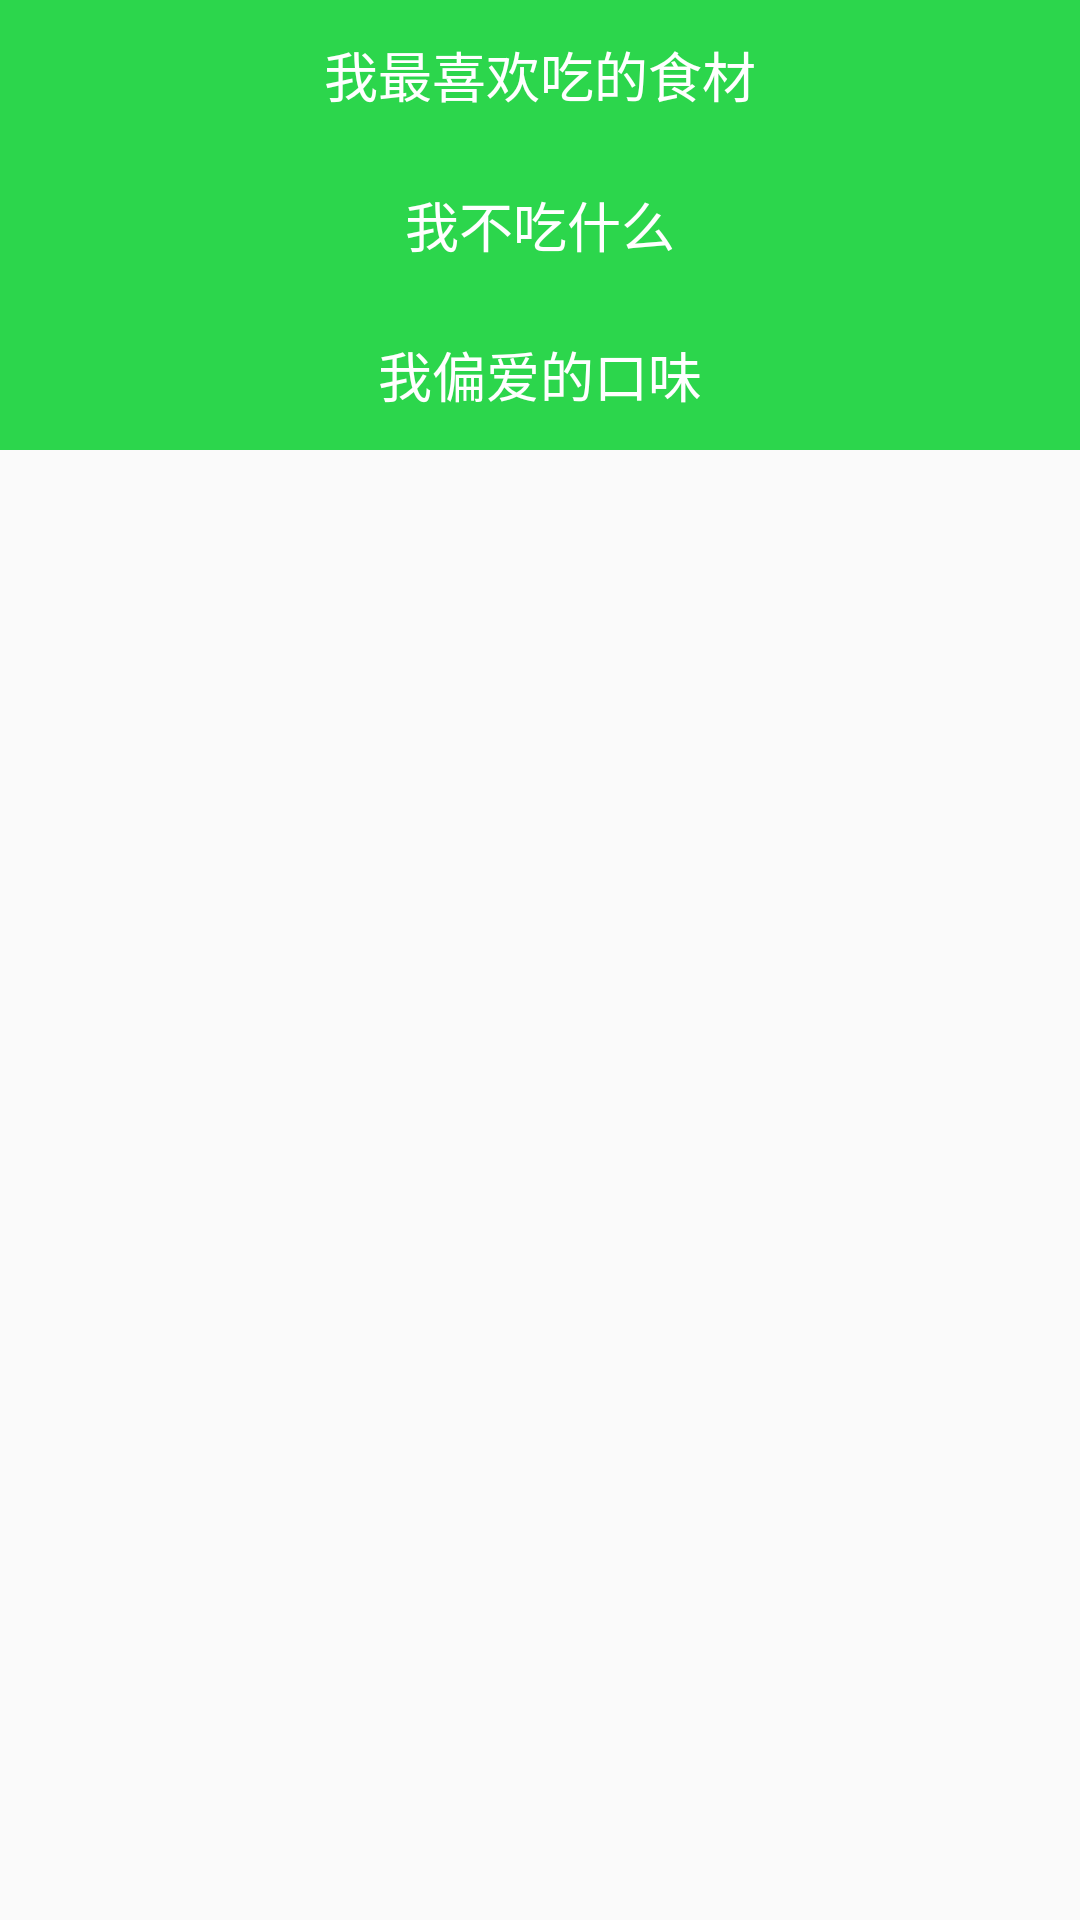

This screen was rendered from an Android layout file. Write that file and the resources it references.
<!-- AndroidManifest.xml: application theme ColorTranslucentTheme -->
<!-- res/layout/fragment_hobby.xml -->
<FrameLayout xmlns:android="http://schemas.android.com/apk/res/android"
    xmlns:tools="http://schemas.android.com/tools"
    android:layout_width="match_parent"
    android:layout_height="match_parent"
    tools:context="com.chuangsi.toeat.fragments.HobbyFragment">

    <LinearLayout
        android:orientation="vertical"
        android:layout_width="match_parent"
        android:layout_height="match_parent">

        <TextView
            android:text="我最喜欢吃的食材"
            android:textSize="18sp"
            android:gravity="center"
            android:textColor="@color/white"
            android:background="@color/title_color"
            android:layout_width="match_parent"
            android:layout_height="50dp" />

        <TextView
            android:text="我不吃什么"
            android:textSize="18sp"
            android:gravity="center"
            android:textColor="@color/white"
            android:background="@color/title_color"
            android:layout_width="match_parent"
            android:layout_height="50dp" />

        <TextView
            android:text="我偏爱的口味"
            android:textSize="18sp"
            android:gravity="center"
            android:textColor="@color/white"
            android:background="@color/title_color"
            android:layout_width="match_parent"
            android:layout_height="50dp" />
    </LinearLayout>

</FrameLayout>
<!-- resources referenced by this layout -->
<resources>
  <color name="title_color">#2CD64C</color>
  <color name="white">#fff</color>
  <style name="ColorTranslucentTheme" parent="Theme.AppCompat.Light.DarkActionBar">
          <item name="android:windowTranslucentStatus">false</item>
          <item name="android:windowTranslucentNavigation">true</item>
          <item name="android:statusBarColor">@color/title_color</item>
          <item name="android:fitsSystemWindows">true</item>
      </style>
</resources>
